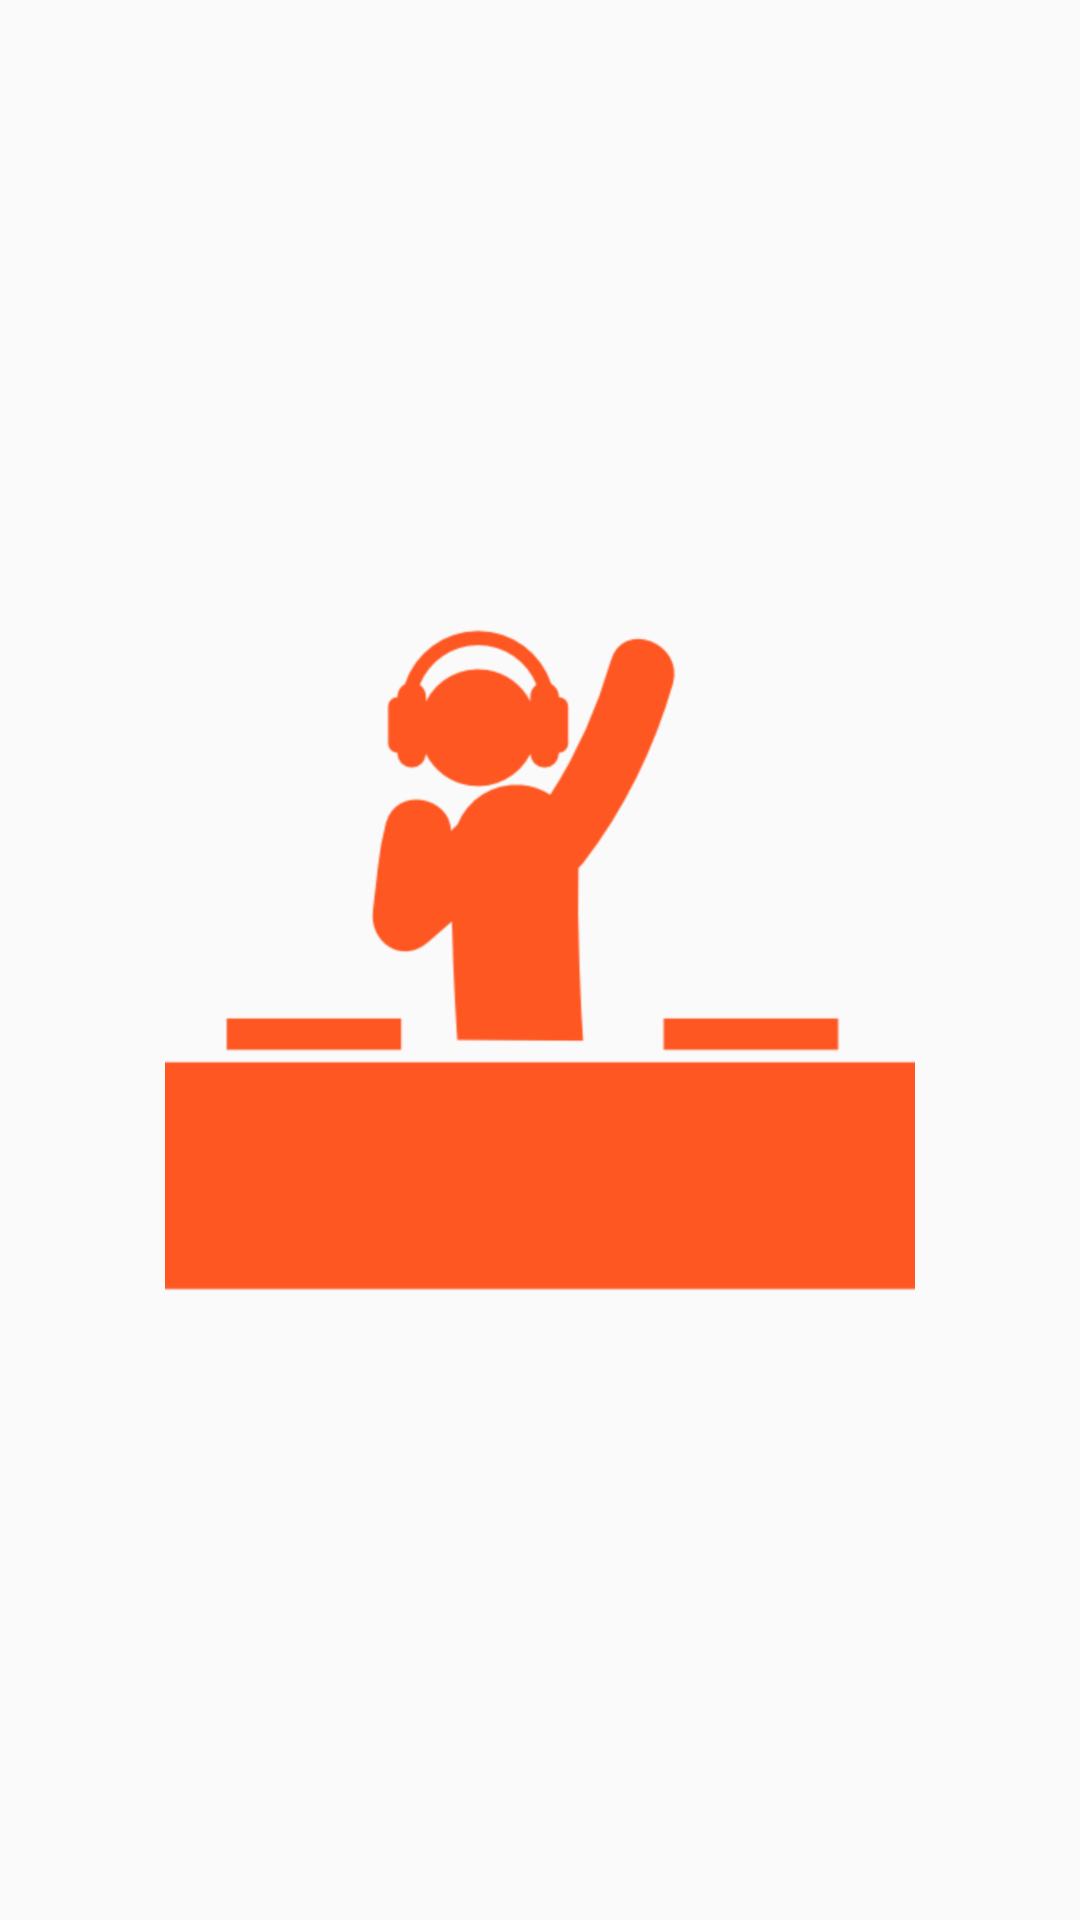

Layout XML and referenced resources for this Android screen:
<!-- AndroidManifest.xml: application theme AppTheme -->
<!-- res/layout/activity_main.xml -->
<?xml version="1.0" encoding="utf-8"?>
<android.support.constraint.ConstraintLayout xmlns:android="http://schemas.android.com/apk/res/android"
    xmlns:app="http://schemas.android.com/apk/res-auto"
    xmlns:tools="http://schemas.android.com/tools"
    android:layout_width="match_parent"
    android:layout_height="match_parent"
    tools:context="com.domain.masterx.abnd_musicalstructure.MainActivity">


    <ImageView
        android:id="@+id/start_image"
        android:layout_width="250dp"
        android:layout_height="wrap_content"
        android:src="@drawable/party_dj"
        app:layout_constraintBottom_toBottomOf="parent"
        app:layout_constraintEnd_toEndOf="parent"
        app:layout_constraintHorizontal_bias="0.5"
        app:layout_constraintStart_toStartOf="parent"
        app:layout_constraintTop_toTopOf="parent" />

</android.support.constraint.ConstraintLayout>
<!-- resources referenced by this layout -->
<resources>
  <!-- drawable party_dj: png bitmap (drawable-hdpi, 7791 bytes) -->
  <style name="AppTheme" parent="Theme.AppCompat.Light.NoActionBar">
          
          <item name="colorPrimary">@color/colorPrimary</item>
          <item name="colorPrimaryDark">@color/colorPrimaryDark</item>
          <item name="colorAccent">@color/colorAccent</item>
      </style>
  <color name="colorPrimary">#FF5722</color>
  <color name="colorPrimaryDark">#E64A19</color>
  <color name="colorAccent">#536DFE</color>
</resources>
